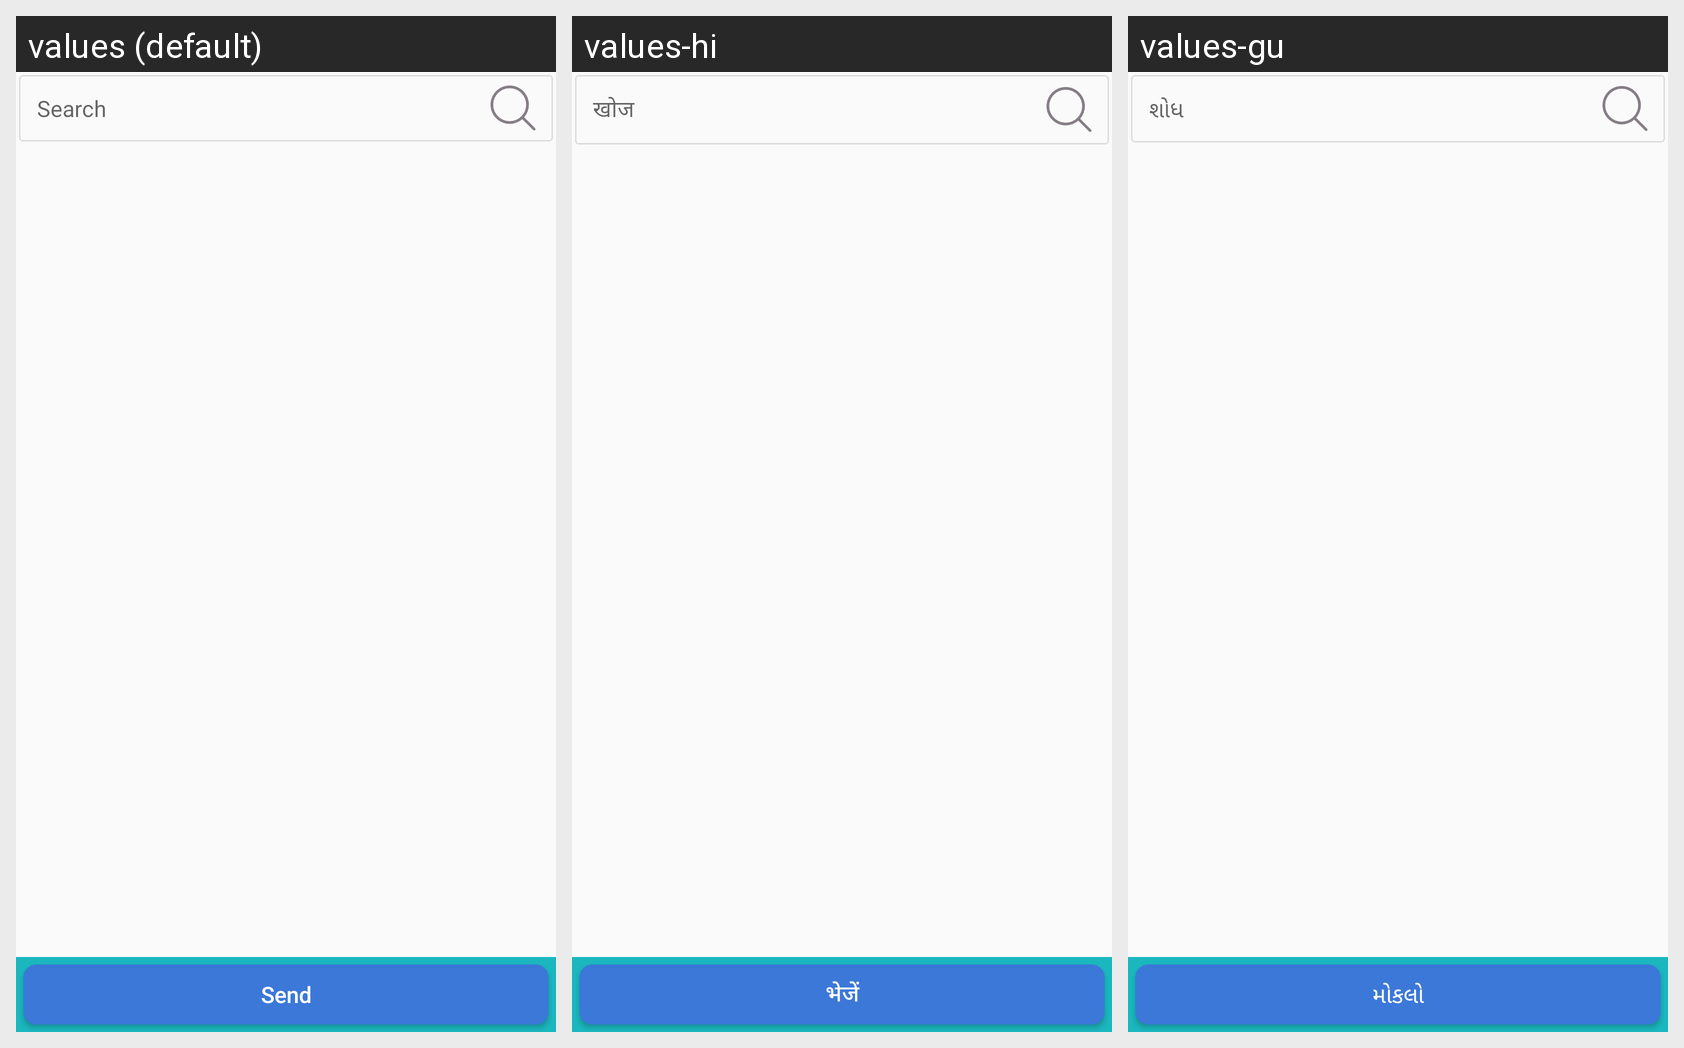

Strings drawn on this Android screen and how each of the app's shown locales translates them:
Android screen res/layout/fragement_error_layout.xml rendered under 3 locales, left to right: values (default), values-hi, values-gu. Device: Nexus 5 (rendered at 1080×1920; each locale shown at half size, 540×960, under a caption strip naming it); theme myTheme.
Strings drawn on this screen, with the default value and each locale's value (text and hints the layout hard-codes, and strings that could not be matched under every locale, appear in the picture but are not listed):

search
  values: Search
  values-hi: खोज
  values-gu: શોધ

send
  values: Send
  values-hi: भेजें
  values-gu: મોકલો
